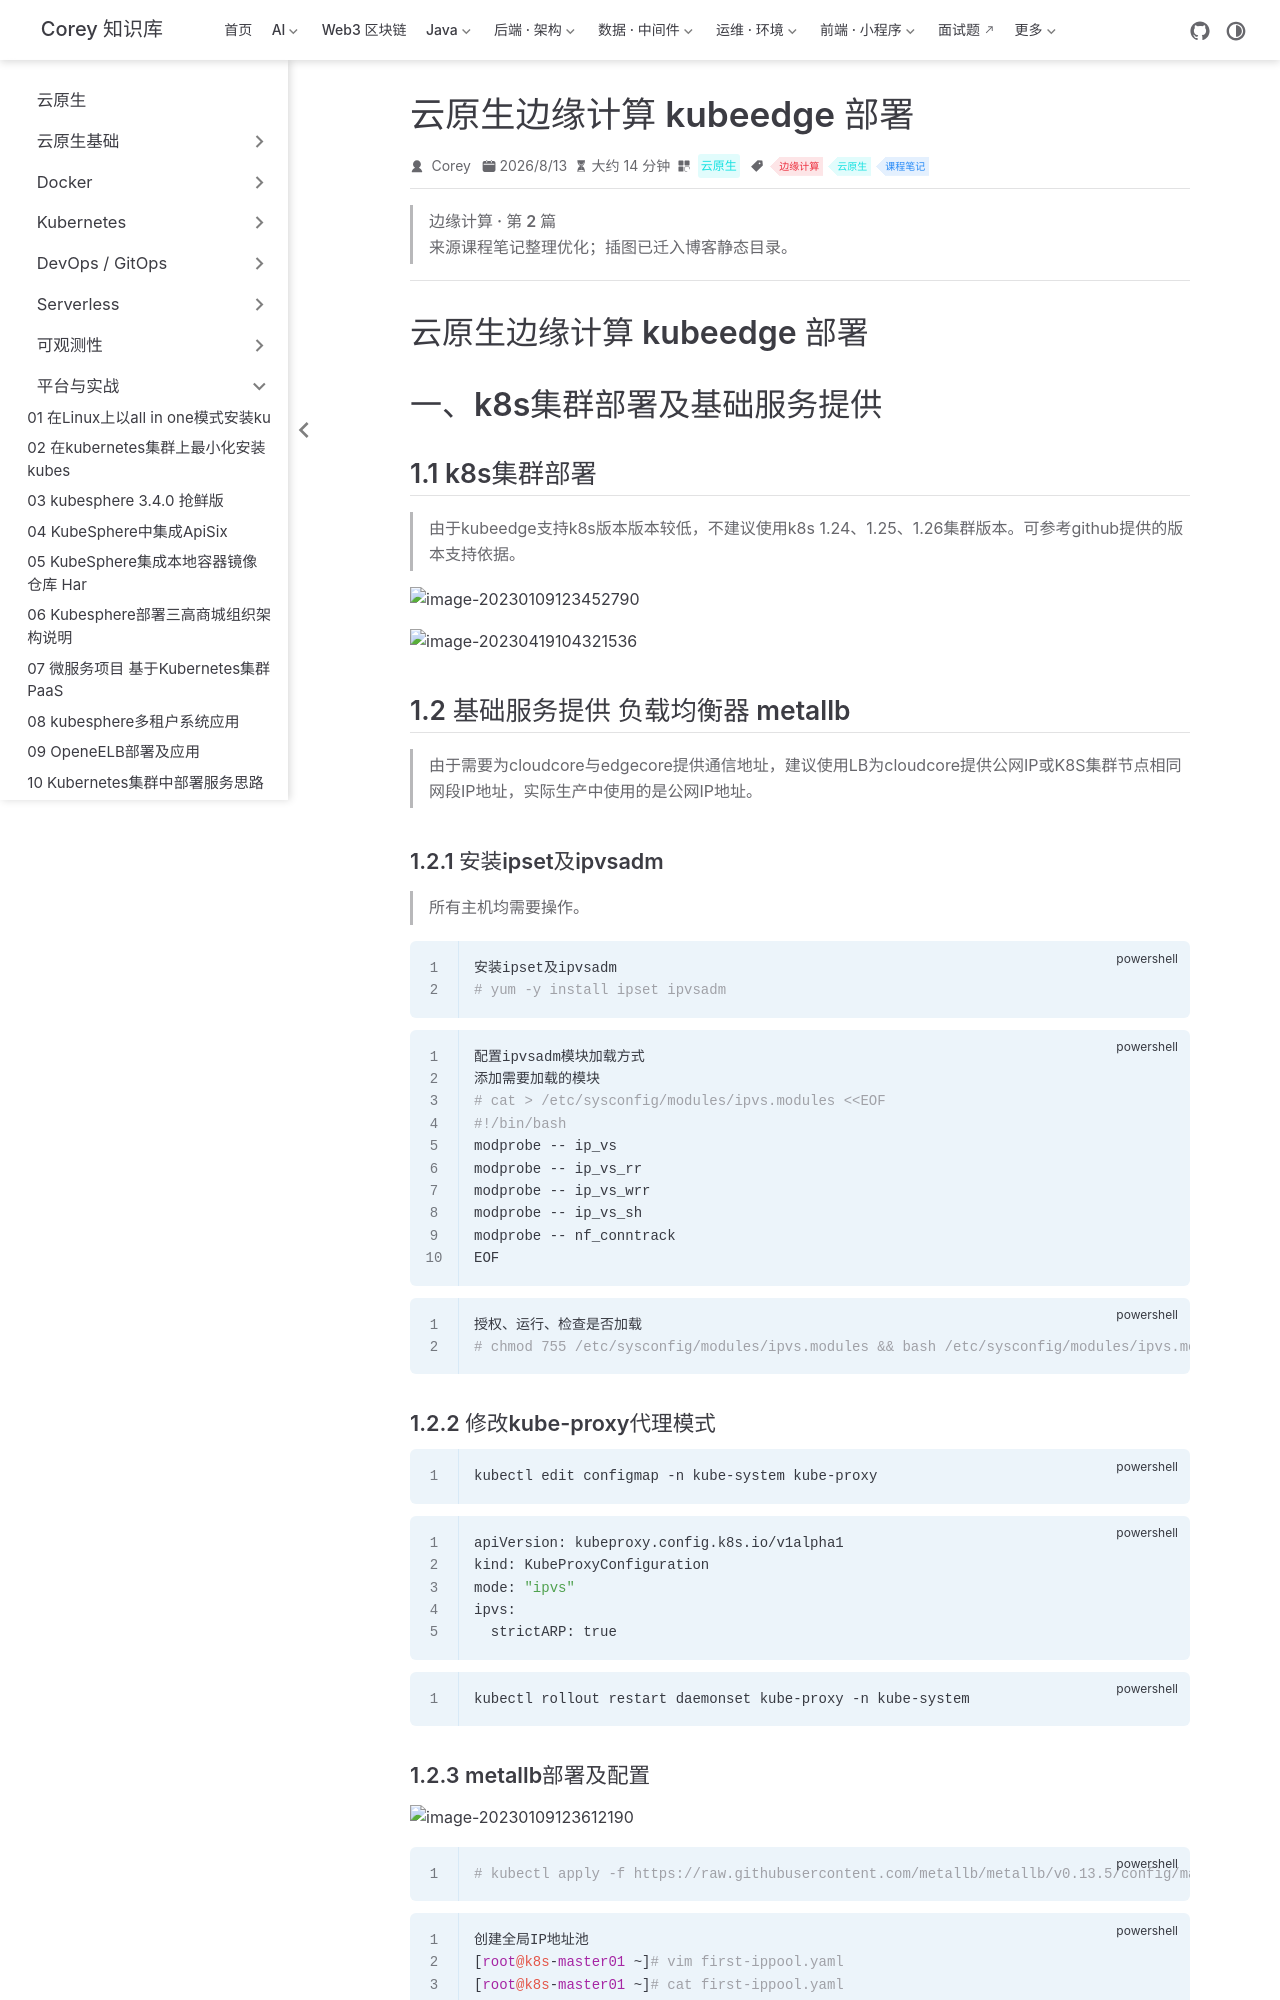

repository: code-corey/code-corey.github.io · page: 云原生/platform/platform-35-云原生边缘计算-kubeedge-部署.html · generator: jekyll

---
title: 云原生边缘计算 kubeedge 部署
sidebarGroup: 平台与实战
shortTitle: 35 云原生边缘计算 kubeedge 部署
order: 35
date: 2026-08-13T00:00:00.000Z
category: 云原生
tag:
  - 边缘计算
  - 云原生
  - 课程笔记
description: 云原生边缘计算 kubeedge 部署 一、k8s集群部署及基础服务提供 1.1 k8s集群部署 由于kubeedge支持k8s版本版本较低，不建议使用k8s 1.24、1.25、1.26集群版本。可...
---

> **边缘计算 · 第 2 篇**
>
> 来源课程笔记整理优化；插图已迁入博客静态目录。

---

# 云原生边缘计算 kubeedge 部署

# 一、k8s集群部署及基础服务提供

## 1.1 k8s集群部署

> 由于kubeedge支持k8s版本版本较低，不建议使用k8s 1.24、1.25、1.26集群版本。可参考github提供的版本支持依据。

![image-20230109123452790](/云原生/platform/platform-35-云原生边缘计算-kubeedge-部署/image-20230109123452790.png)

![image-20230419104321536](/云原生/platform/platform-35-云原生边缘计算-kubeedge-部署/image-20230419104321536.png)

## 1.2 基础服务提供 负载均衡器 metallb

> 由于需要为cloudcore与edgecore提供通信地址，建议使用LB为cloudcore提供公网IP或K8S集群节点相同网段IP地址，实际生产中使用的是公网IP地址。

### 1.2.1 安装ipset及ipvsadm

> 所有主机均需要操作。

~~~powershell
安装ipset及ipvsadm
# yum -y install ipset ipvsadm
~~~

~~~powershell
配置ipvsadm模块加载方式
添加需要加载的模块
# cat > /etc/sysconfig/modules/ipvs.modules <<EOF
#!/bin/bash
modprobe -- ip_vs
modprobe -- ip_vs_rr
modprobe -- ip_vs_wrr
modprobe -- ip_vs_sh
modprobe -- nf_conntrack
EOF
~~~

~~~powershell
授权、运行、检查是否加载
# chmod 755 /etc/sysconfig/modules/ipvs.modules && bash /etc/sysconfig/modules/ipvs.modules && lsmod | grep -e ip_vs -e nf_conntrack
~~~

### 1.2.2 修改kube-proxy代理模式

~~~powershell
kubectl edit configmap -n kube-system kube-proxy
~~~

~~~powershell
apiVersion: kubeproxy.config.k8s.io/v1alpha1
kind: KubeProxyConfiguration
mode: "ipvs"
ipvs:
  strictARP: true
~~~

~~~powershell
kubectl rollout restart daemonset kube-proxy -n kube-system
~~~

### 1.2.3 metallb部署及配置

![image-20230109123612190](/云原生/platform/platform-35-云原生边缘计算-kubeedge-部署/image-20230109123612190.png)

~~~powershell
# kubectl apply -f https://raw.githubusercontent.com/metallb/metallb/v0.13.5/config/manifests/metallb-native.yaml
~~~

~~~powershell
创建全局IP地址池
[root@k8s-master01 ~]# vim first-ippool.yaml
[root@k8s-master01 ~]# cat first-ippool.yaml
apiVersion: metallb.io/v1beta1
kind: IPAddressPool
metadata:
  name: first-pool
  namespace: metallb-system
spec:
  addresses:
  - 192.168.10.200-192.168.10.210
~~~

~~~powershell
验证是否创建
[root@k8s-master01 ~]# kubectl get ipaddresspool -n metallb-system
NAME         AGE
first-pool   23s
~~~

![image-20230109124306135](/云原生/platform/platform-35-云原生边缘计算-kubeedge-部署/image-20230109124306135.png)

~~~powershell
开启二层转发，实现在k8s集群节点外访问
[root@k8s-master01 ~]# vim l2forward.yaml
[root@k8s-master01 ~]# cat l2forward.yaml
apiVersion: metallb.io/v1beta1
kind: L2Advertisement
metadata:
  name: example
  namespace: metallb-system
~~~

![image-20230109124206174](/云原生/platform/platform-35-云原生边缘计算-kubeedge-部署/image-20230109124206174.png)

# 二、kubeedge架构

KubeEdge 是一个开源的系统，可将本机容器化应用编排和管理扩展到边缘端设备。它基于 Kubernetes 构建，为网络和应用程序提供核心基础架构支持，并在云端和边缘端部署应用，同步元数据。KubeEdge 还支持 **MQTT** 协议，允许开发人员编写客户逻辑，并在边缘端启用设备通信的资源约束。KubeEdge 包含云端和边缘端两部分。

使用 KubeEdge，可以很容易地将已有的复杂机器学习、图像识别、事件处理和其他高级应用程序部署到边缘端并进行使用。 随着业务逻辑在边缘端上运行，可以在本地保护和处理大量数据。 通过在边缘端处理数据，响应速度会显著提高，并且可以更好地保护数据隐私。

KubeEdge 是一个由 [Cloud Native Computing Foundation](https://cncf.io/) (CNCF) 托管的孵化级项目，CNCF 对 KubeEdge 的 [孵化公告](https://www.cncf.io/blog/2020/09/16/toc-approves-kubeedge-as-incubating-project/)

![image-20230109172302626](/云原生/platform/platform-35-云原生边缘计算-kubeedge-部署/image-20230109172302626.png)

## 优势

- **Kubernetes 原生支持**：使用 KubeEdge 用户可以在边缘节点上编排应用、管理设备并监控应用程序/设备状态，就如同在云端操作 Kubernetes 集群一样。
- **云边可靠协作**：在不稳定的云边网络上，可以保证消息传递的可靠性，不会丢失。
- **边缘自治**：当云边之间的网络不稳定或者边缘端离线或重启时，确保边缘节点可以自主运行，同时确保边缘端的应用正常运行。
- **边缘设备管理**：通过 Kubernetes 的原生API，并由CRD来管理边缘设备。
- **极致轻量的边缘代理**：在资源有限的边缘端上运行的非常轻量级的边缘代理(EdgeCore)。
